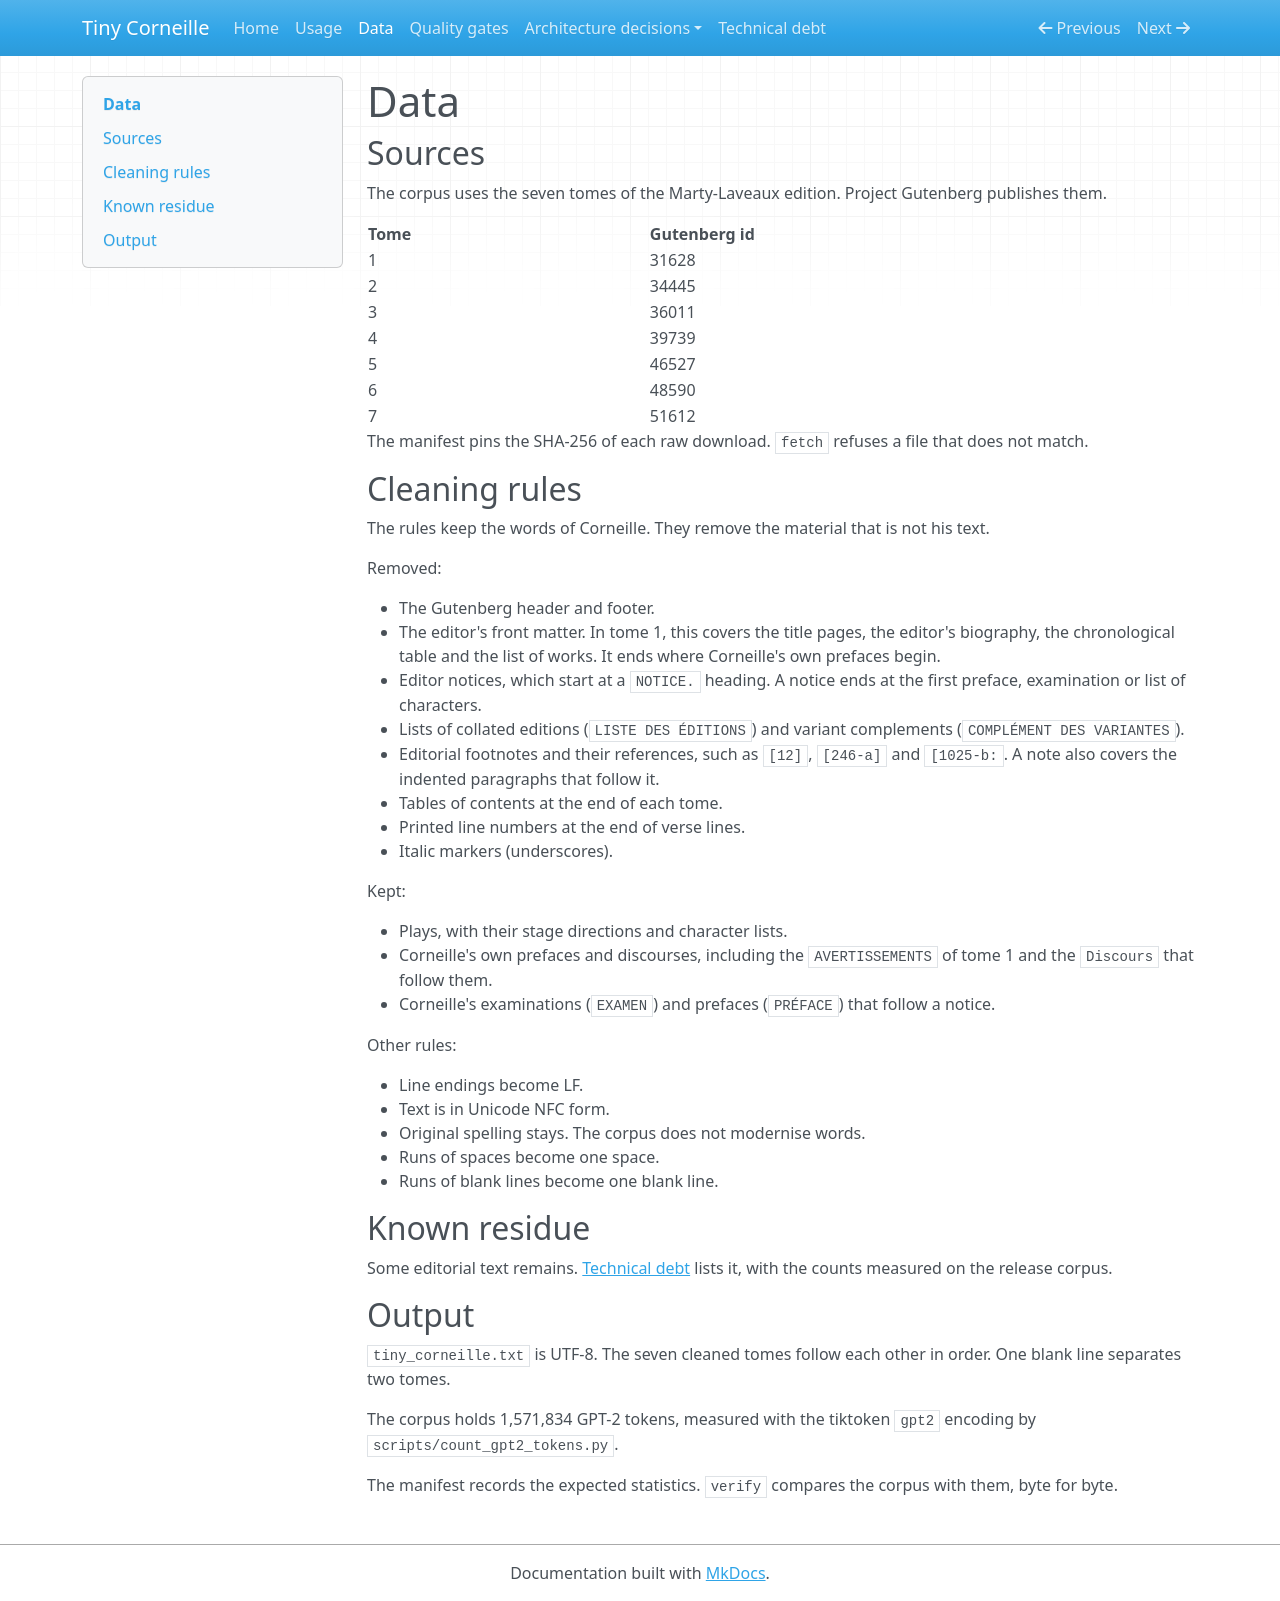

repository: NoeFlandre/tiny-corneille · page: data/index.html · generator: mkdocs

# Data

## Sources

The corpus uses the seven tomes of the Marty-Laveaux edition. Project Gutenberg publishes them.

| Tome | Gutenberg id |
| --- | --- |
| 1 | 31628 |
| 2 | 34445 |
| 3 | 36011 |
| 4 | 39739 |
| 5 | 46527 |
| 6 | 48590 |
| 7 | 51612 |

The manifest pins the SHA-256 of each raw download. `fetch` refuses a file that does not match.

## Cleaning rules

The rules keep the words of Corneille. They remove the material that is not his text.

Removed:

- The Gutenberg header and footer.
- The editor's front matter. In tome 1, this covers the title pages, the editor's biography, the chronological table and the list of works. It ends where Corneille's own prefaces begin.
- Editor notices, which start at a `NOTICE.` heading. A notice ends at the first preface, examination or list of characters.
- Lists of collated editions (`LISTE DES ÉDITIONS`) and variant complements (`COMPLÉMENT DES VARIANTES`).
- Editorial footnotes and their references, such as `[12]`, `[246-a]` and `[1025-b:`. A note also covers the indented paragraphs that follow it.
- Tables of contents at the end of each tome.
- Printed line numbers at the end of verse lines.
- Italic markers (underscores).

Kept:

- Plays, with their stage directions and character lists.
- Corneille's own prefaces and discourses, including the `AVERTISSEMENTS` of tome 1 and the `Discours` that follow them.
- Corneille's examinations (`EXAMEN`) and prefaces (`PRÉFACE`) that follow a notice.

Other rules:

- Line endings become LF.
- Text is in Unicode NFC form.
- Original spelling stays. The corpus does not modernise words.
- Runs of spaces become one space.
- Runs of blank lines become one blank line.

## Known residue

Some editorial text remains. [Technical debt](tech-debt.md) lists it, with the counts measured on the release corpus.

## Output

`tiny_corneille.txt` is UTF-8. The seven cleaned tomes follow each other in order. One blank line separates two tomes.

The corpus holds 1,571,834 GPT-2 tokens, measured with the tiktoken `gpt2` encoding by `scripts/count_gpt2_tokens.py`.

The manifest records the expected statistics. `verify` compares the corpus with them, byte for byte.
